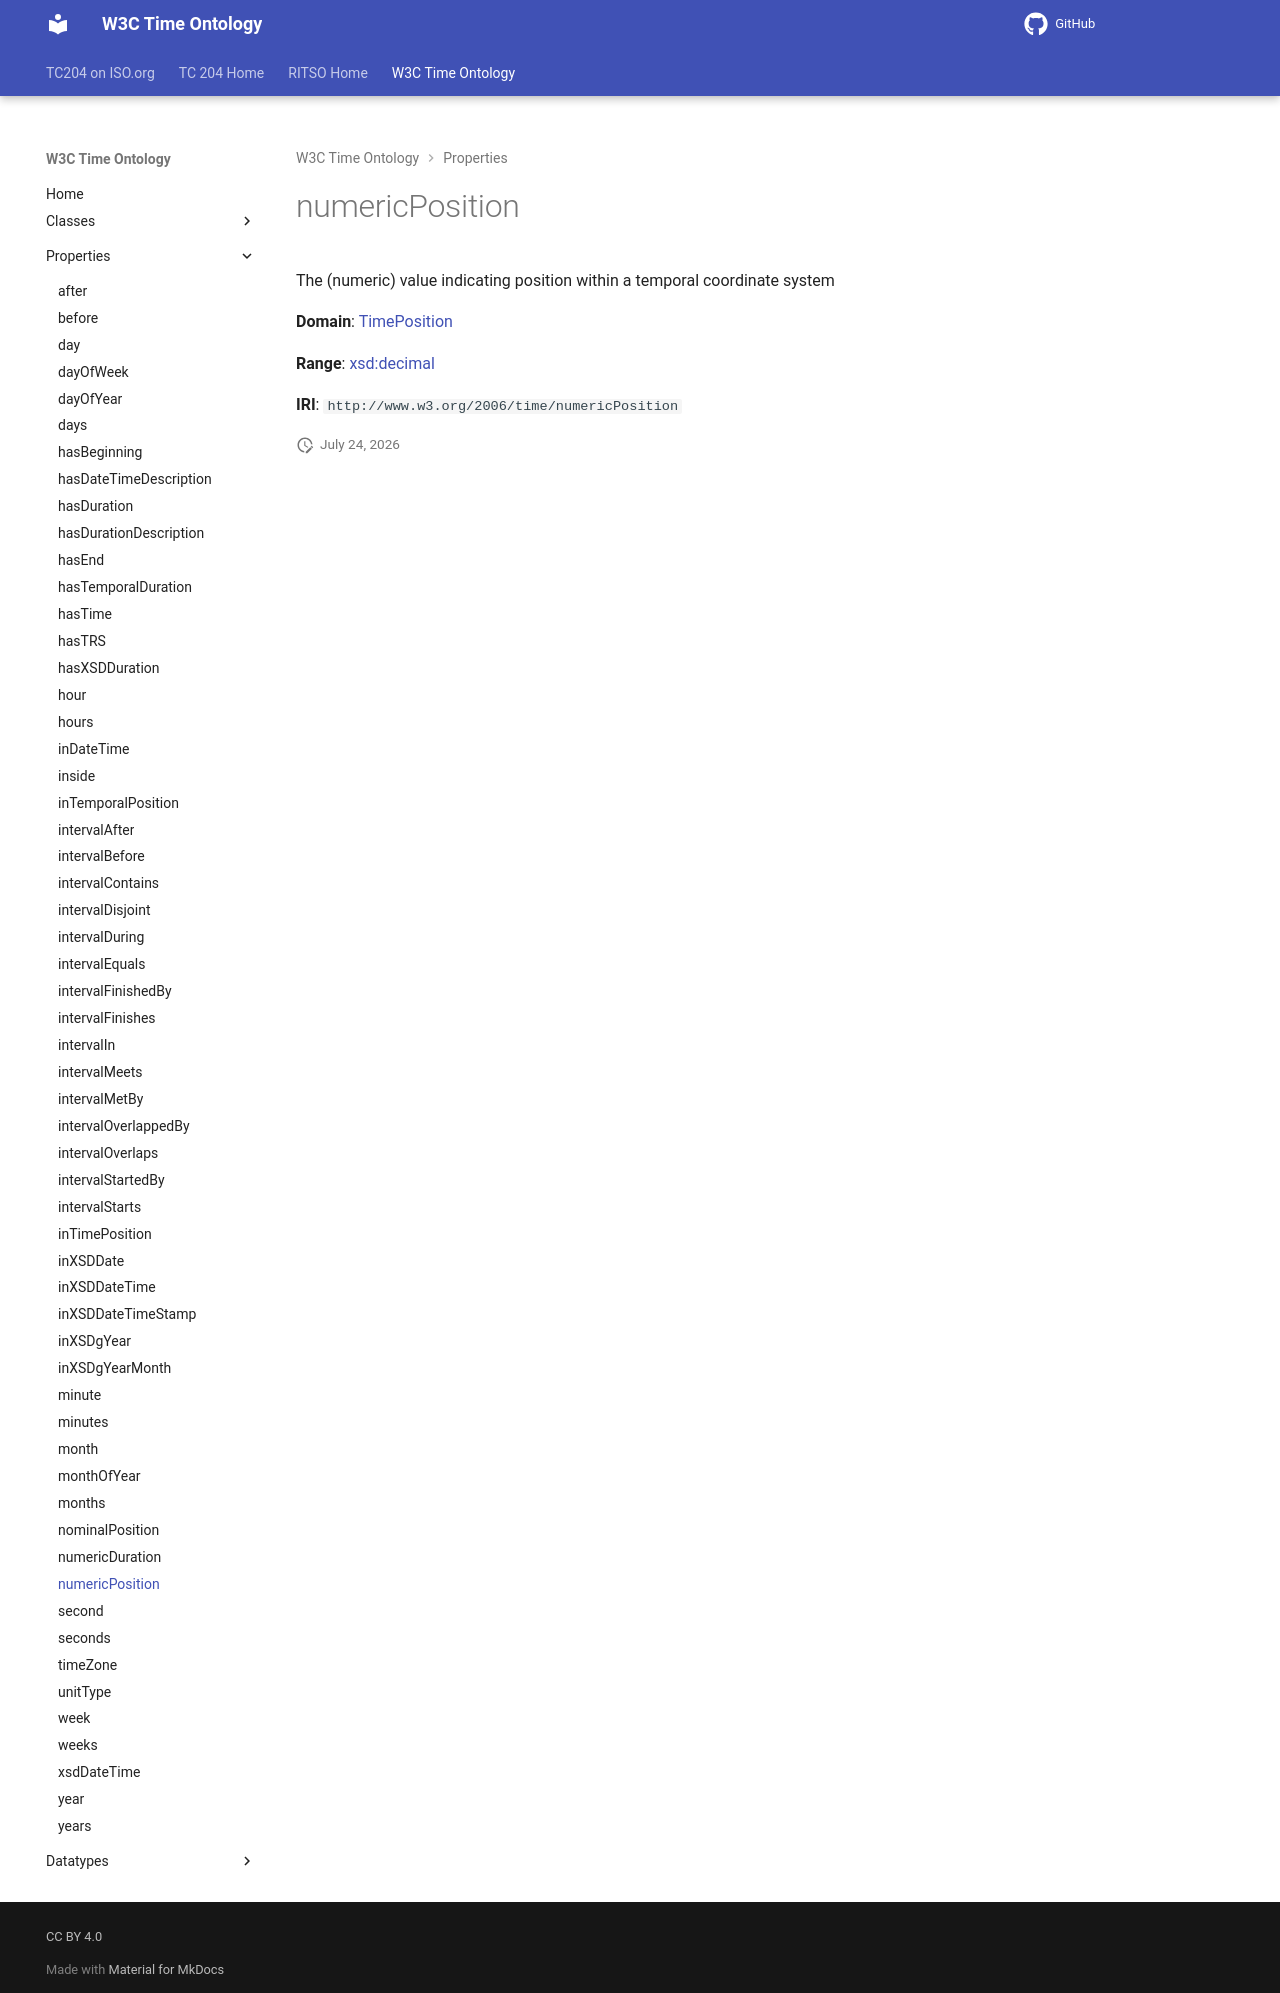

repository: ISO-TC204/ontology-import-time · page: 2026-07-24_15-42-09/properties/numericPosition/index.html · generator: mkdocs

# numericPosition

The (numeric) value indicating position within a temporal coordinate system 

**Domain**: [TimePosition](../classes/TimePosition.md)

**Range**: [xsd:decimal](https://w3id.org/citydata/imported/xsd/decimal)

**IRI**: `http://www.w3.org/2006/time/numericPosition`
